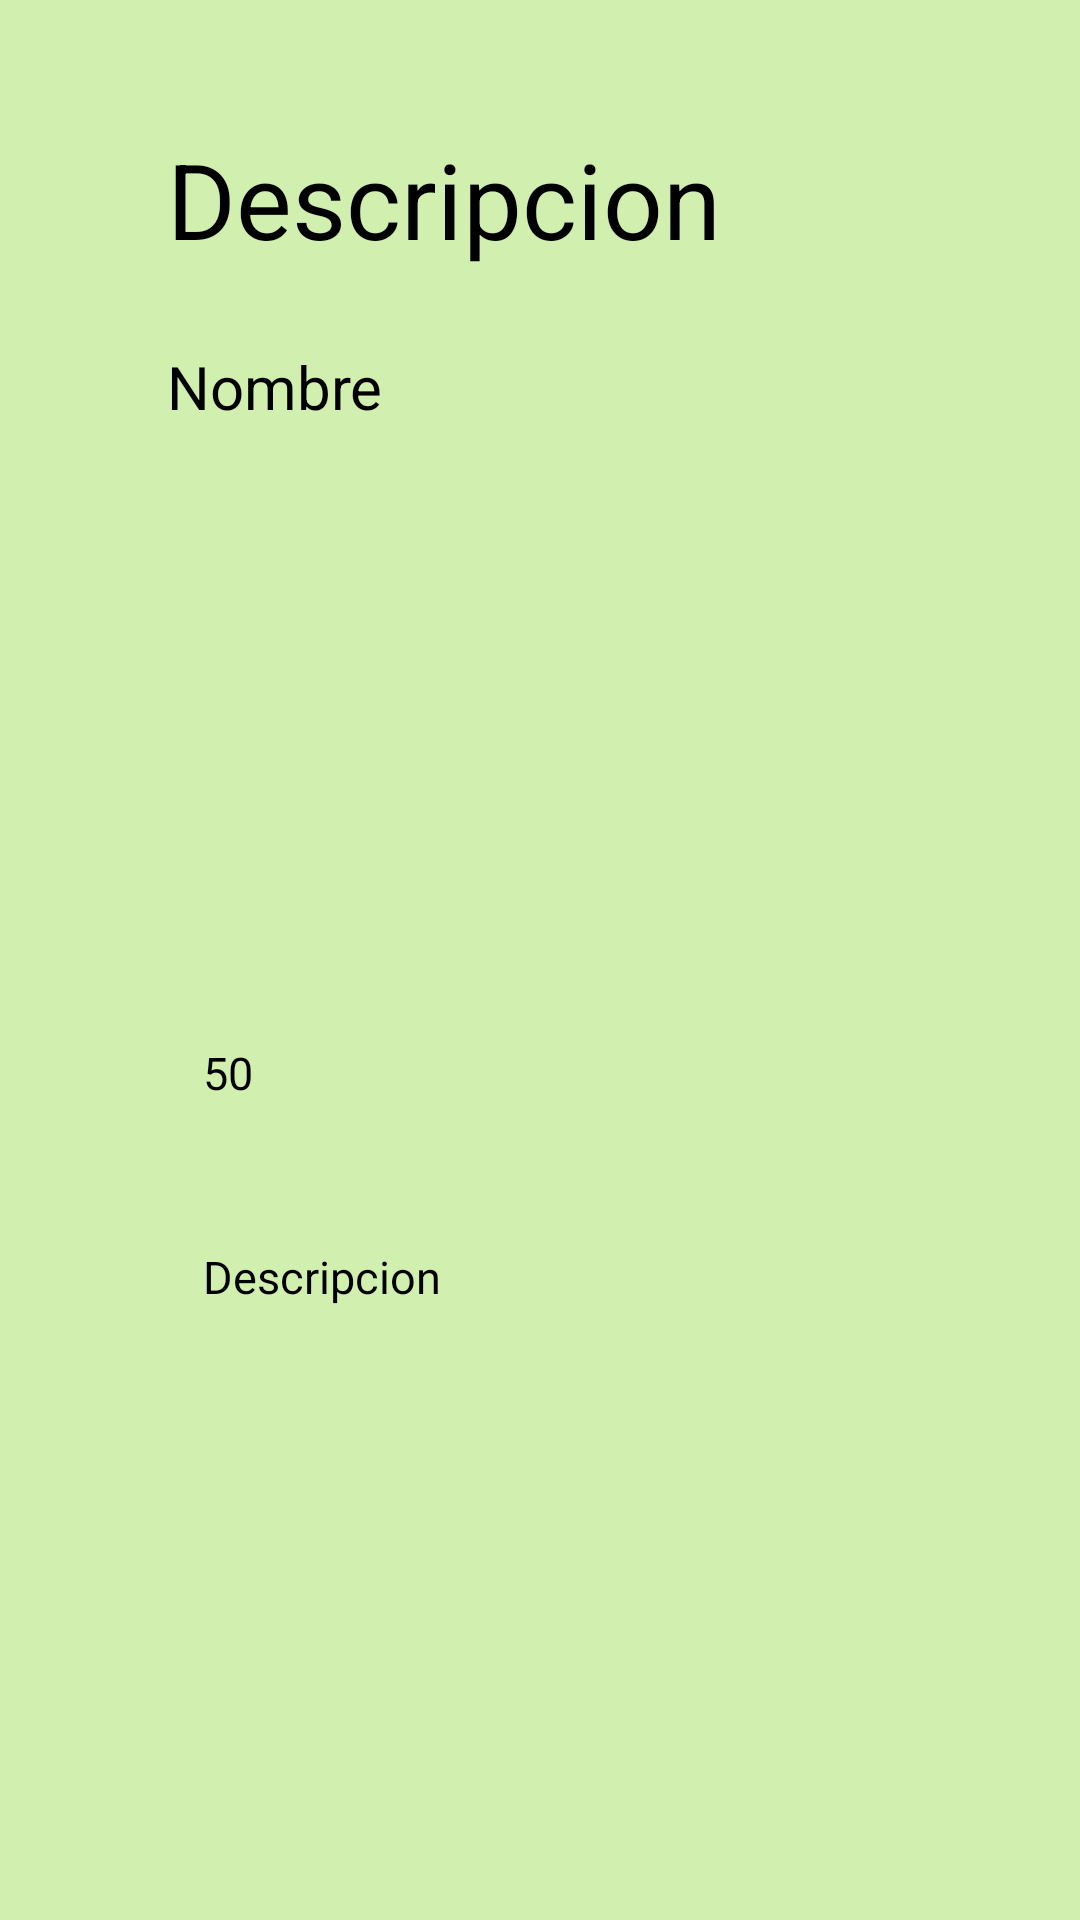

Layout XML and referenced resources for this Android screen:
<!-- AndroidManifest.xml: application theme Theme.NewAppBank -->
<!-- res/layout/activity_description.xml -->
<?xml version="1.0" encoding="utf-8"?>
<androidx.constraintlayout.widget.ConstraintLayout xmlns:android="http://schemas.android.com/apk/res/android"
    xmlns:app="http://schemas.android.com/apk/res-auto"
    xmlns:tools="http://schemas.android.com/tools"
    android:layout_width="match_parent"
    android:layout_height="match_parent"
    tools:context=".DescriptionActivity"
    android:background="#D1EFAF">

    <TextView
        android:id="@+id/Nametxv"
        android:layout_width="205dp"
        android:layout_height="67dp"
        android:text="Nombre"
        android:textColor="@color/black"
        android:textSize="20dp"
        app:layout_constraintBottom_toBottomOf="parent"
        app:layout_constraintEnd_toEndOf="parent"
        app:layout_constraintHorizontal_bias="0.359"
        app:layout_constraintStart_toStartOf="parent"
        app:layout_constraintTop_toTopOf="parent"
        app:layout_constraintVertical_bias="0.201" />

    <TextView
        android:id="@+id/preciotxv"
        android:layout_width="205dp"
        android:layout_height="67dp"
        android:text="50"
        android:textColor="@color/black"
        android:textSize="15dp"
        app:layout_constraintBottom_toBottomOf="parent"
        app:layout_constraintEnd_toEndOf="parent"
        app:layout_constraintHorizontal_bias="0.436"
        app:layout_constraintStart_toStartOf="parent"
        app:layout_constraintTop_toTopOf="parent"
        app:layout_constraintVertical_bias="0.606" />

    <TextView
        android:id="@+id/Decriptiontxv"
        android:layout_width="205dp"
        android:layout_height="67dp"
        android:text="Descripcion"
        android:textColor="@color/black"
        android:textSize="35dp"
        app:layout_constraintBottom_toBottomOf="parent"
        app:layout_constraintEnd_toEndOf="parent"
        app:layout_constraintHorizontal_bias="0.359"
        app:layout_constraintStart_toStartOf="parent"
        app:layout_constraintTop_toTopOf="parent"
        app:layout_constraintVertical_bias="0.075" />

    <TextView
        android:id="@+id/DecriptiontArtxv"
        android:layout_width="205dp"
        android:layout_height="67dp"
        android:text="Descripcion"
        android:textColor="@color/black"
        android:textSize="15dp"
        app:layout_constraintBottom_toBottomOf="parent"
        app:layout_constraintEnd_toEndOf="parent"
        app:layout_constraintHorizontal_bias="0.436"
        app:layout_constraintStart_toStartOf="parent"
        app:layout_constraintTop_toTopOf="parent"
        app:layout_constraintVertical_bias="0.725" />

    <ImageView
        android:id="@+id/imageArt"
        android:layout_width="200dp"
        android:layout_height="200dp"
        app:layout_constraintBottom_toBottomOf="parent"
        app:layout_constraintEnd_toEndOf="parent"
        app:layout_constraintHorizontal_bias="0.374"
        app:layout_constraintStart_toStartOf="parent"
        app:layout_constraintTop_toTopOf="parent"
        app:layout_constraintVertical_bias="0.356"
        tools:srcCompat="@tools:sample/avatars" />
</androidx.constraintlayout.widget.ConstraintLayout>
<!-- resources referenced by this layout -->
<resources>
  <color name="black">#FF000000</color>
  <style name="Theme.NewAppBank" parent="Theme.MaterialComponents.Light.NoActionBar">
          
          <item name="colorPrimary">@color/purple_500</item>
          <item name="colorPrimaryDark">@color/purple_700</item>
          <item name="colorAccent">@color/teal_200</item>
          
      </style>
  <color name="purple_500">#FF6200EE</color>
  <color name="purple_700">#FF3700B3</color>
  <color name="teal_200">#FF03DAC5</color>
</resources>
